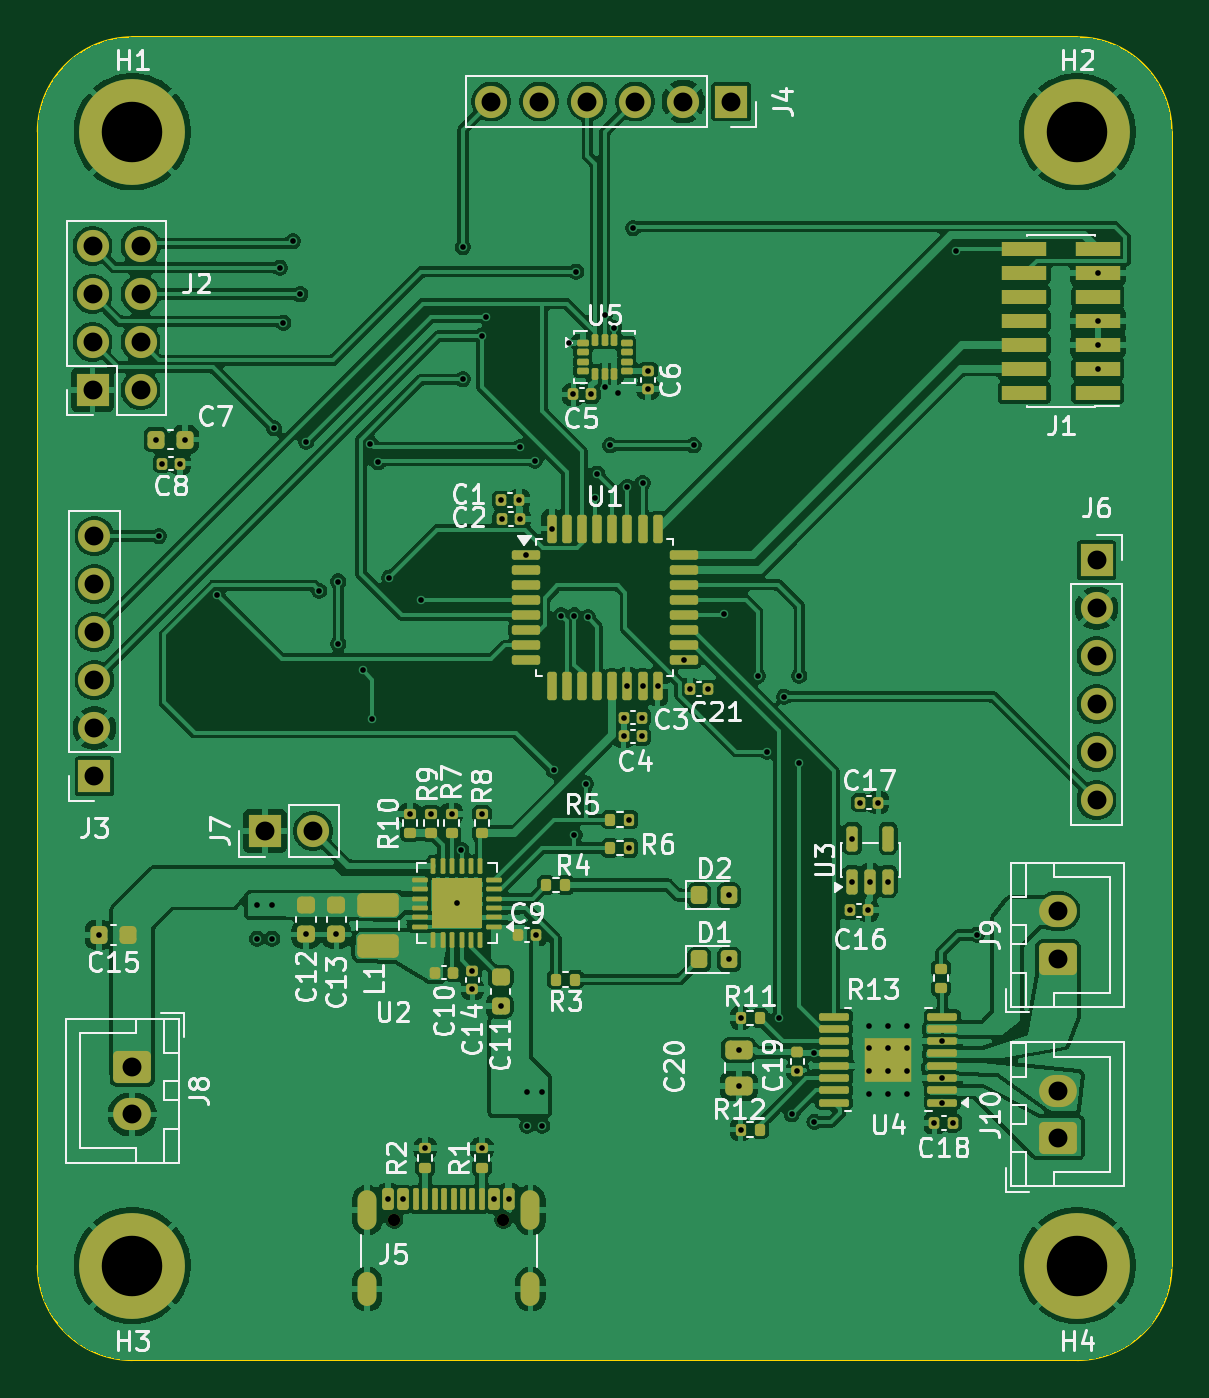
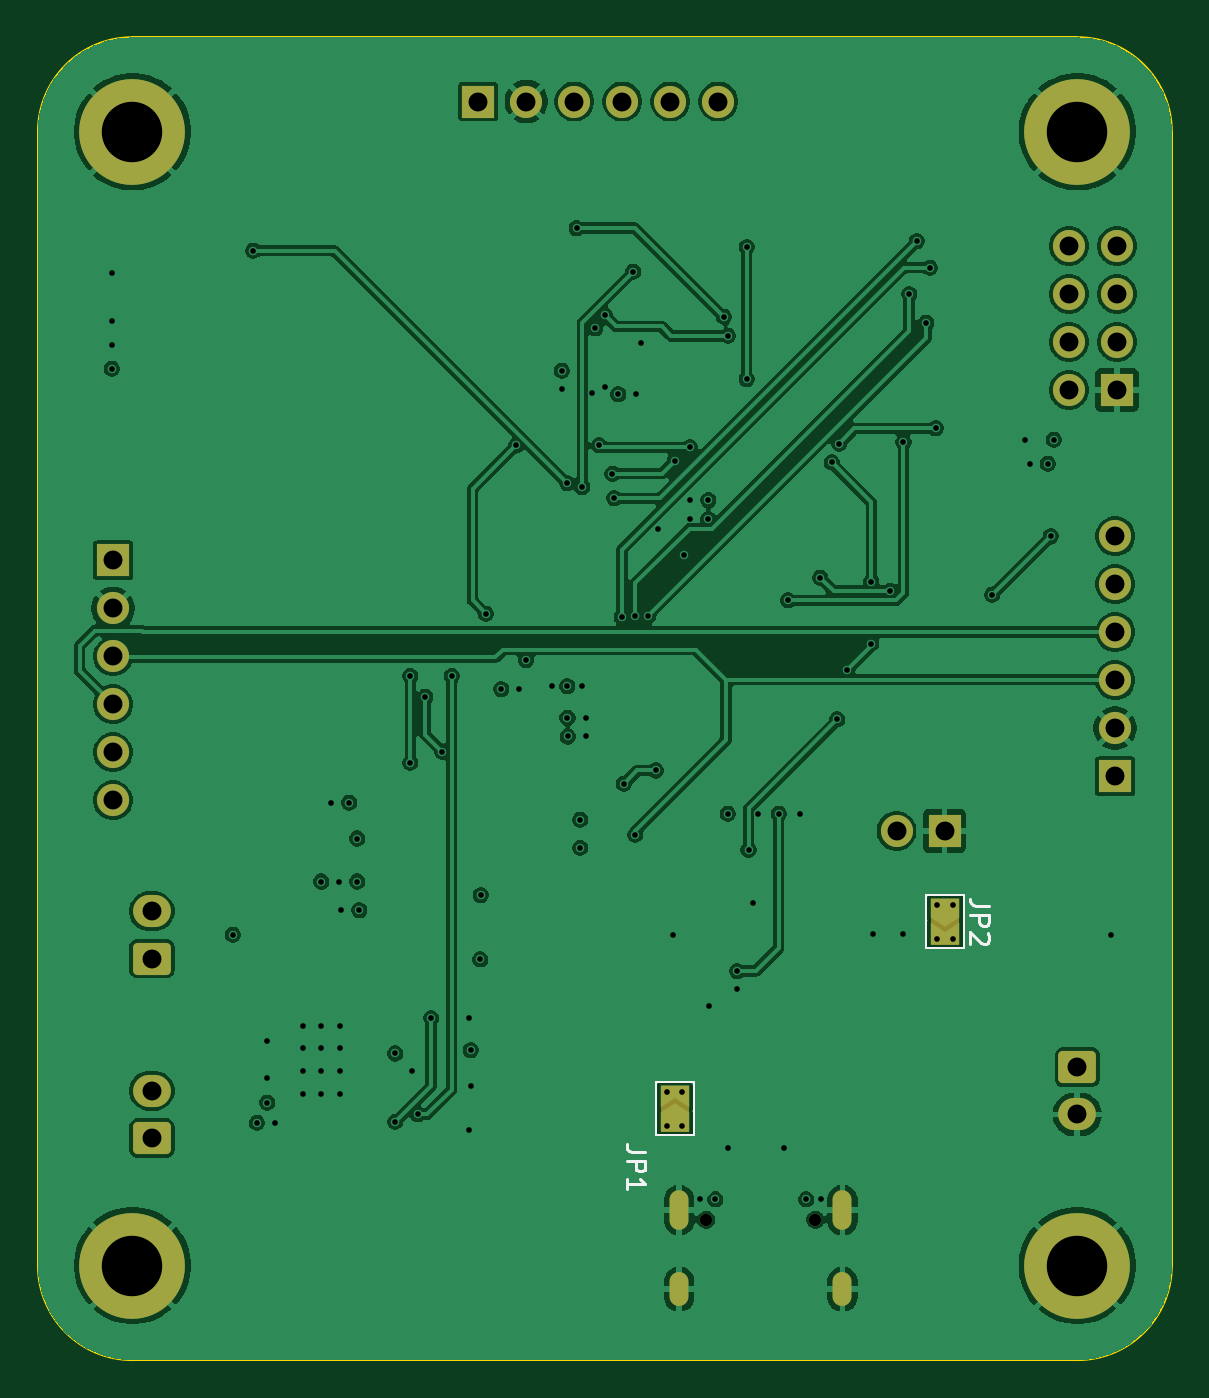
Circuit board: 13 layer files. Board 60.0 x 70.0 mm.
- bottom_copper: projet electronique PCBot-B_Cu.gbr (154541 bytes)
- bottom_mask: projet electronique PCBot-B_Mask.gbr (3734 bytes)
- paste: projet electronique PCBot-B_Paste.gbr (470 bytes)
- bottom_silk: projet electronique PCBot-B_Silkscreen.gbr (3199 bytes)
- outline: projet electronique PCBot-Edge_Cuts.gbr (1006 bytes)
- top_copper: projet electronique PCBot-F_Cu.gbr (367462 bytes)
- top_mask: projet electronique PCBot-F_Mask.gbr (11527 bytes)
- paste: projet electronique PCBot-F_Paste.gbr (10138 bytes)
- top_silk: projet electronique PCBot-F_Silkscreen.gbr (82389 bytes)
- inner_copper: projet electronique PCBot-In1_Cu.gbr (154255 bytes)
- inner_copper: projet electronique PCBot-In2_Cu.gbr (228108 bytes)
- drill: projet electronique PCBot-NPTH.drl (360 bytes)
- drill: projet electronique PCBot-PTH.drl (3207 bytes)

=== bottom_copper: projet electronique PCBot-B_Cu.gbr (154541 bytes, source omitted) ===
=== bottom_mask: projet electronique PCBot-B_Mask.gbr ===
%TF.GenerationSoftware,KiCad,Pcbnew,10.0.0*%
%TF.CreationDate,2026-04-02T08:48:31+02:00*%
%TF.ProjectId,projet electronique PCBot,70726f6a-6574-4206-956c-656374726f6e,rev?*%
%TF.SameCoordinates,Original*%
%TF.FileFunction,Soldermask,Bot*%
%TF.FilePolarity,Negative*%
%FSLAX46Y46*%
G04 Gerber Fmt 4.6, Leading zero omitted, Abs format (unit mm)*
G04 Created by KiCad (PCBNEW 10.0.0) date 2026-04-02 08:48:31*
%MOMM*%
%LPD*%
G01*
G04 APERTURE LIST*
G04 Aperture macros list*
%AMRoundRect*
0 Rectangle with rounded corners*
0 $1 Rounding radius*
0 $2 $3 $4 $5 $6 $7 $8 $9 X,Y pos of 4 corners*
0 Add a 4 corners polygon primitive as box body*
4,1,4,$2,$3,$4,$5,$6,$7,$8,$9,$2,$3,0*
0 Add four circle primitives for the rounded corners*
1,1,$1+$1,$2,$3*
1,1,$1+$1,$4,$5*
1,1,$1+$1,$6,$7*
1,1,$1+$1,$8,$9*
0 Add four rect primitives between the rounded corners*
20,1,$1+$1,$2,$3,$4,$5,0*
20,1,$1+$1,$4,$5,$6,$7,0*
20,1,$1+$1,$6,$7,$8,$9,0*
20,1,$1+$1,$8,$9,$2,$3,0*%
%AMFreePoly0*
4,1,6,1.000000,0.000000,0.500000,-0.750000,-0.500000,-0.750000,-0.500000,0.750000,0.500000,0.750000,1.000000,0.000000,1.000000,0.000000,$1*%
%AMFreePoly1*
4,1,6,0.500000,-0.750000,-0.650000,-0.750000,-0.150000,0.000000,-0.650000,0.750000,0.500000,0.750000,0.500000,-0.750000,0.500000,-0.750000,$1*%
G04 Aperture macros list end*
%ADD10R,1.700000X1.700000*%
%ADD11C,1.700000*%
%ADD12RoundRect,0.250000X0.750000X-0.600000X0.750000X0.600000X-0.750000X0.600000X-0.750000X-0.600000X0*%
%ADD13O,2.000000X1.700000*%
%ADD14C,0.650000*%
%ADD15O,1.000000X2.100000*%
%ADD16O,1.000000X1.800000*%
%ADD17C,5.600000*%
%ADD18RoundRect,0.250000X-0.750000X0.600000X-0.750000X-0.600000X0.750000X-0.600000X0.750000X0.600000X0*%
%ADD19FreePoly0,270.000000*%
%ADD20FreePoly1,270.000000*%
%ADD21FreePoly0,90.000000*%
%ADD22FreePoly1,90.000000*%
G04 APERTURE END LIST*
%TO.C,JP2*%
G36*
X121250000Y-75575000D02*
G01*
X122750000Y-75575000D01*
X122750000Y-78025000D01*
X121250000Y-78025000D01*
X121250000Y-75575000D01*
G37*
%TO.C,JP1*%
G36*
X135550000Y-85475000D02*
G01*
X137050000Y-85475000D01*
X137050000Y-87925000D01*
X135550000Y-87925000D01*
X135550000Y-85475000D01*
G37*
%TD*%
D10*
%TO.C,J2*%
X112900000Y-48670000D03*
D11*
X115440000Y-48670000D03*
X112900000Y-46130000D03*
X115440000Y-46130000D03*
X112900000Y-43590000D03*
X115440000Y-43590000D03*
X112900000Y-41050000D03*
X115440000Y-41050000D03*
%TD*%
D10*
%TO.C,J6*%
X166025000Y-57675000D03*
D11*
X166025000Y-60215000D03*
X166025000Y-62755000D03*
X166025000Y-65295000D03*
X166025000Y-67835000D03*
X166025000Y-70375000D03*
%TD*%
D10*
%TO.C,J4*%
X146700000Y-33400000D03*
D11*
X144160000Y-33400000D03*
X141620000Y-33400000D03*
X139080000Y-33400000D03*
X136540000Y-33400000D03*
X134000000Y-33400000D03*
%TD*%
D10*
%TO.C,J7*%
X122025000Y-72000000D03*
D11*
X124565000Y-72000000D03*
%TD*%
D12*
%TO.C,J9*%
X163975000Y-78750000D03*
D13*
X163975000Y-76250000D03*
%TD*%
D14*
%TO.C,J5*%
X128860000Y-92575000D03*
X134640000Y-92575000D03*
D15*
X127430000Y-92075000D03*
D16*
X127430000Y-96255000D03*
D15*
X136070000Y-92075000D03*
D16*
X136070000Y-96255000D03*
%TD*%
D12*
%TO.C,J10*%
X163975000Y-88250000D03*
D13*
X163975000Y-85750000D03*
%TD*%
D17*
%TO.C,H1*%
X115000000Y-35000000D03*
%TD*%
D10*
%TO.C,J3*%
X113000000Y-69100000D03*
D11*
X113000000Y-66560000D03*
X113000000Y-64020000D03*
X113000000Y-61480000D03*
X113000000Y-58940000D03*
X113000000Y-56400000D03*
%TD*%
D17*
%TO.C,H3*%
X115000000Y-95000000D03*
%TD*%
%TO.C,H2*%
X165000000Y-35000000D03*
%TD*%
D18*
%TO.C,J8*%
X115000000Y-84500000D03*
D13*
X115000000Y-87000000D03*
%TD*%
D17*
%TO.C,H4*%
X165000000Y-95000000D03*
%TD*%
D19*
%TO.C,JP2*%
X122000000Y-76075000D03*
D20*
X122000000Y-77525000D03*
%TD*%
D21*
%TO.C,JP1*%
X136300000Y-87425000D03*
D22*
X136300000Y-85975000D03*
%TD*%
M02*

=== paste: projet electronique PCBot-B_Paste.gbr ===
%TF.GenerationSoftware,KiCad,Pcbnew,10.0.0*%
%TF.CreationDate,2026-04-02T08:48:31+02:00*%
%TF.ProjectId,projet electronique PCBot,70726f6a-6574-4206-956c-656374726f6e,rev?*%
%TF.SameCoordinates,Original*%
%TF.FileFunction,Paste,Bot*%
%TF.FilePolarity,Positive*%
%FSLAX46Y46*%
G04 Gerber Fmt 4.6, Leading zero omitted, Abs format (unit mm)*
G04 Created by KiCad (PCBNEW 10.0.0) date 2026-04-02 08:48:31*
%MOMM*%
%LPD*%
G01*
G04 APERTURE LIST*
G04 APERTURE END LIST*
M02*

=== bottom_silk: projet electronique PCBot-B_Silkscreen.gbr ===
%TF.GenerationSoftware,KiCad,Pcbnew,10.0.0*%
%TF.CreationDate,2026-04-02T08:48:31+02:00*%
%TF.ProjectId,projet electronique PCBot,70726f6a-6574-4206-956c-656374726f6e,rev?*%
%TF.SameCoordinates,Original*%
%TF.FileFunction,Legend,Bot*%
%TF.FilePolarity,Positive*%
%FSLAX46Y46*%
G04 Gerber Fmt 4.6, Leading zero omitted, Abs format (unit mm)*
G04 Created by KiCad (PCBNEW 10.0.0) date 2026-04-02 08:48:31*
%MOMM*%
%LPD*%
G01*
G04 APERTURE LIST*
%ADD10C,0.150000*%
%ADD11C,0.120000*%
G04 APERTURE END LIST*
D10*
X119654819Y-75966666D02*
X120369104Y-75966666D01*
X120369104Y-75966666D02*
X120511961Y-75919047D01*
X120511961Y-75919047D02*
X120607200Y-75823809D01*
X120607200Y-75823809D02*
X120654819Y-75680952D01*
X120654819Y-75680952D02*
X120654819Y-75585714D01*
X120654819Y-76442857D02*
X119654819Y-76442857D01*
X119654819Y-76442857D02*
X119654819Y-76823809D01*
X119654819Y-76823809D02*
X119702438Y-76919047D01*
X119702438Y-76919047D02*
X119750057Y-76966666D01*
X119750057Y-76966666D02*
X119845295Y-77014285D01*
X119845295Y-77014285D02*
X119988152Y-77014285D01*
X119988152Y-77014285D02*
X120083390Y-76966666D01*
X120083390Y-76966666D02*
X120131009Y-76919047D01*
X120131009Y-76919047D02*
X120178628Y-76823809D01*
X120178628Y-76823809D02*
X120178628Y-76442857D01*
X119750057Y-77395238D02*
X119702438Y-77442857D01*
X119702438Y-77442857D02*
X119654819Y-77538095D01*
X119654819Y-77538095D02*
X119654819Y-77776190D01*
X119654819Y-77776190D02*
X119702438Y-77871428D01*
X119702438Y-77871428D02*
X119750057Y-77919047D01*
X119750057Y-77919047D02*
X119845295Y-77966666D01*
X119845295Y-77966666D02*
X119940533Y-77966666D01*
X119940533Y-77966666D02*
X120083390Y-77919047D01*
X120083390Y-77919047D02*
X120654819Y-77347619D01*
X120654819Y-77347619D02*
X120654819Y-77966666D01*
X137854819Y-88966666D02*
X138569104Y-88966666D01*
X138569104Y-88966666D02*
X138711961Y-88919047D01*
X138711961Y-88919047D02*
X138807200Y-88823809D01*
X138807200Y-88823809D02*
X138854819Y-88680952D01*
X138854819Y-88680952D02*
X138854819Y-88585714D01*
X138854819Y-89442857D02*
X137854819Y-89442857D01*
X137854819Y-89442857D02*
X137854819Y-89823809D01*
X137854819Y-89823809D02*
X137902438Y-89919047D01*
X137902438Y-89919047D02*
X137950057Y-89966666D01*
X137950057Y-89966666D02*
X138045295Y-90014285D01*
X138045295Y-90014285D02*
X138188152Y-90014285D01*
X138188152Y-90014285D02*
X138283390Y-89966666D01*
X138283390Y-89966666D02*
X138331009Y-89919047D01*
X138331009Y-89919047D02*
X138378628Y-89823809D01*
X138378628Y-89823809D02*
X138378628Y-89442857D01*
X138854819Y-90966666D02*
X138854819Y-90395238D01*
X138854819Y-90680952D02*
X137854819Y-90680952D01*
X137854819Y-90680952D02*
X137997676Y-90585714D01*
X137997676Y-90585714D02*
X138092914Y-90490476D01*
X138092914Y-90490476D02*
X138140533Y-90395238D01*
%TO.C,JP2*%
D11*
X121000000Y-75400000D02*
X121000000Y-78200000D01*
X121000000Y-78200000D02*
X123000000Y-78200000D01*
X123000000Y-75400000D02*
X121000000Y-75400000D01*
X123000000Y-78200000D02*
X123000000Y-75400000D01*
%TO.C,JP1*%
X135300000Y-85300000D02*
X135300000Y-88100000D01*
X135300000Y-88100000D02*
X137300000Y-88100000D01*
X137300000Y-85300000D02*
X135300000Y-85300000D01*
X137300000Y-88100000D02*
X137300000Y-85300000D01*
%TD*%
M02*

=== outline: projet electronique PCBot-Edge_Cuts.gbr ===
%TF.GenerationSoftware,KiCad,Pcbnew,10.0.0*%
%TF.CreationDate,2026-04-02T08:48:31+02:00*%
%TF.ProjectId,projet electronique PCBot,70726f6a-6574-4206-956c-656374726f6e,rev?*%
%TF.SameCoordinates,Original*%
%TF.FileFunction,Profile,NP*%
%FSLAX46Y46*%
G04 Gerber Fmt 4.6, Leading zero omitted, Abs format (unit mm)*
G04 Created by KiCad (PCBNEW 10.0.0) date 2026-04-02 08:48:31*
%MOMM*%
%LPD*%
G01*
G04 APERTURE LIST*
%TA.AperFunction,Profile*%
%ADD10C,0.100000*%
%TD*%
G04 APERTURE END LIST*
D10*
X110000000Y-35000000D02*
X110000000Y-95000000D01*
X110000000Y-35000000D02*
G75*
G02*
X115000000Y-30000000I5000000J0D01*
G01*
X115000000Y-100000000D02*
G75*
G02*
X110000000Y-95000000I0J5000000D01*
G01*
X115000000Y-100000000D02*
X165000000Y-100000000D01*
X165000000Y-30000000D02*
X115000000Y-30000000D01*
X165000000Y-30000000D02*
G75*
G02*
X170000000Y-35000000I0J-5000000D01*
G01*
X170000000Y-95000000D02*
G75*
G02*
X165000000Y-100000000I-5000000J0D01*
G01*
X170000000Y-95000000D02*
X170000000Y-35000000D01*
M02*

=== top_copper: projet electronique PCBot-F_Cu.gbr (367462 bytes, source omitted) ===
=== top_mask: projet electronique PCBot-F_Mask.gbr (11527 bytes, source omitted) ===
=== paste: projet electronique PCBot-F_Paste.gbr (10138 bytes, source omitted) ===
=== top_silk: projet electronique PCBot-F_Silkscreen.gbr (82389 bytes, source omitted) ===
=== inner_copper: projet electronique PCBot-In1_Cu.gbr (154255 bytes, source omitted) ===
=== inner_copper: projet electronique PCBot-In2_Cu.gbr (228108 bytes, source omitted) ===
=== drill: projet electronique PCBot-NPTH.drl ===
M48
; DRILL file KiCad 10.0.0 date 2026-04-02T08:48:26
; FORMAT={-:-/ absolute / metric / decimal}
; #@! TF.CreationDate,2026-04-02T08:48:26+02:00
; #@! TF.GenerationSoftware,Kicad,Pcbnew,10.0.0
; #@! TF.FileFunction,NonPlated,1,4,NPTH
FMAT,2
METRIC
; #@! TA.AperFunction,NonPlated,NPTH,ComponentDrill
T1C0.650
%
G90
G05
T1
X128.86Y-92.575
X134.64Y-92.575
M30

=== drill: projet electronique PCBot-PTH.drl ===
M48
; DRILL file KiCad 10.0.0 date 2026-04-02T08:48:26
; FORMAT={-:-/ absolute / metric / decimal}
; #@! TF.CreationDate,2026-04-02T08:48:26+02:00
; #@! TF.GenerationSoftware,Kicad,Pcbnew,10.0.0
; #@! TF.FileFunction,Plated,1,4,PTH
FMAT,2
METRIC
; #@! TA.AperFunction,Plated,PTH,ViaDrill
T1C0.300
; #@! TA.AperFunction,Plated,PTH,ComponentDrill
T2C0.600
; #@! TA.AperFunction,Plated,PTH,ComponentDrill
T3C1.000
; #@! TA.AperFunction,Plated,PTH,ComponentDrill
T4C3.200
%
G90
G05
T1
X113.225Y-77.5
X116.245Y-51.29
X116.4Y-56.4
X116.57Y-52.56
X117.53Y-52.56
X117.795Y-51.29
X119.5Y-59.5
X121.6Y-75.9
X121.6Y-77.7
X122.4Y-75.9
X122.4Y-77.7
X122.5Y-50.7
X122.8Y-42.2
X123.0Y-45.1
X123.5Y-40.8
X123.9Y-43.6
X124.2Y-51.4
X124.2Y-77.475
X124.9Y-59.3
X125.8Y-77.475
X125.9Y-58.8
X125.9Y-62.1
X127.2Y-63.5
X127.6Y-51.5
X127.7Y-66.1
X128.0Y-52.5
X128.55Y-91.5
X128.6Y-58.6
X129.35Y-91.5
X129.7Y-71.09
X130.3Y-59.8
X130.5Y-88.79
X130.8Y-71.09
X131.9Y-71.09
X132.175Y-75.825
X132.4Y-73.0
X132.5Y-41.1
X132.5Y-48.1
X133.0Y-79.42
X133.0Y-80.38
X133.5Y-45.8
X133.5Y-71.09
X133.5Y-88.79
X133.7Y-44.8
X134.15Y-91.5
X134.5Y-81.275
X134.52Y-54.5
X134.54Y-55.5
X134.95Y-91.5
X135.48Y-54.5
X135.5Y-51.7
X135.5Y-55.5
X135.825Y-57.375
X135.9Y-85.8
X135.9Y-87.6
X136.3Y-52.4
X136.38Y-77.5
X136.7Y-85.8
X136.7Y-87.6
X137.2Y-56.0
X137.3Y-68.8
X137.7Y-60.6
X138.1Y-46.2
X138.34Y-48.9
X138.4Y-60.6
X138.4Y-72.2
X138.5Y-42.4
X139.0Y-69.5
X139.1Y-60.7
X139.3Y-48.9
X139.5Y-54.4
X139.6Y-53.1
X140.0Y-44.7
X140.0Y-48.5
X140.3Y-51.6
X140.5Y-45.4
X140.7Y-48.8
X141.0Y-67.0
X141.02Y-66.0
X141.2Y-53.8
X141.2Y-64.35
X141.31Y-71.4
X141.31Y-72.9
X141.5Y-40.1
X141.96Y-67.0
X141.98Y-66.0
X142.0Y-53.6
X142.0Y-64.35
X142.29Y-47.64
X142.29Y-48.6
X142.8Y-64.35
X144.175Y-62.975
X144.52Y-64.5
X144.7Y-51.6
X145.48Y-64.5
X146.3Y-60.5
X146.575Y-75.4
X146.588Y-78.8
X147.1Y-83.6
X147.1Y-85.5
X147.19Y-81.9
X147.19Y-87.8
X148.1Y-63.8
X148.6Y-67.8
X149.2Y-81.9
X149.5Y-64.9
X149.9Y-87.0
X150.2Y-84.68
X150.3Y-63.8
X150.3Y-68.4
X151.1Y-83.775
X151.1Y-87.4
X152.99Y-76.2
X153.1Y-72.4
X153.1Y-74.675
X153.52Y-70.5
X153.95Y-76.2
X154.0Y-82.3
X154.0Y-83.5
X154.0Y-84.7
X154.0Y-85.9
X154.05Y-74.675
X154.48Y-70.5
X155.0Y-74.675
X155.0Y-82.3
X155.0Y-83.5
X155.0Y-84.7
X155.0Y-85.9
X156.0Y-82.3
X156.0Y-83.5
X156.0Y-84.7
X156.0Y-85.9
X157.45Y-87.45
X157.862Y-83.125
X157.862Y-85.075
X157.862Y-86.375
X158.41Y-87.45
X158.6Y-41.3
X159.7Y-77.5
X166.1Y-42.47
X166.1Y-45.01
X166.1Y-46.28
X166.1Y-47.55
T3
X112.9Y-41.05
X112.9Y-43.59
X112.9Y-46.13
X112.9Y-48.67
X113.0Y-56.4
X113.0Y-58.94
X113.0Y-61.48
X113.0Y-64.02
X113.0Y-66.56
X113.0Y-69.1
X115.0Y-84.5
X115.0Y-87.0
X115.44Y-41.05
X115.44Y-43.59
X115.44Y-46.13
X115.44Y-48.67
X122.025Y-72.0
X124.565Y-72.0
X134.0Y-33.4
X136.54Y-33.4
X139.08Y-33.4
X141.62Y-33.4
X144.16Y-33.4
X146.7Y-33.4
X163.975Y-76.25
X163.975Y-78.75
X163.975Y-85.75
X163.975Y-88.25
X166.025Y-57.675
X166.025Y-60.215
X166.025Y-62.755
X166.025Y-65.295
X166.025Y-67.835
X166.025Y-70.375
T4
X115.0Y-35.0
X115.0Y-95.0
X165.0Y-35.0
X165.0Y-95.0
T2
G00X127.43Y-91.525
M15
G01X127.43Y-92.625
M16
G05
G00X127.43Y-95.855
M15
G01X127.43Y-96.655
M16
G05
G00X136.07Y-91.525
M15
G01X136.07Y-92.625
M16
G05
G00X136.07Y-95.855
M15
G01X136.07Y-96.655
M16
G05
M30
